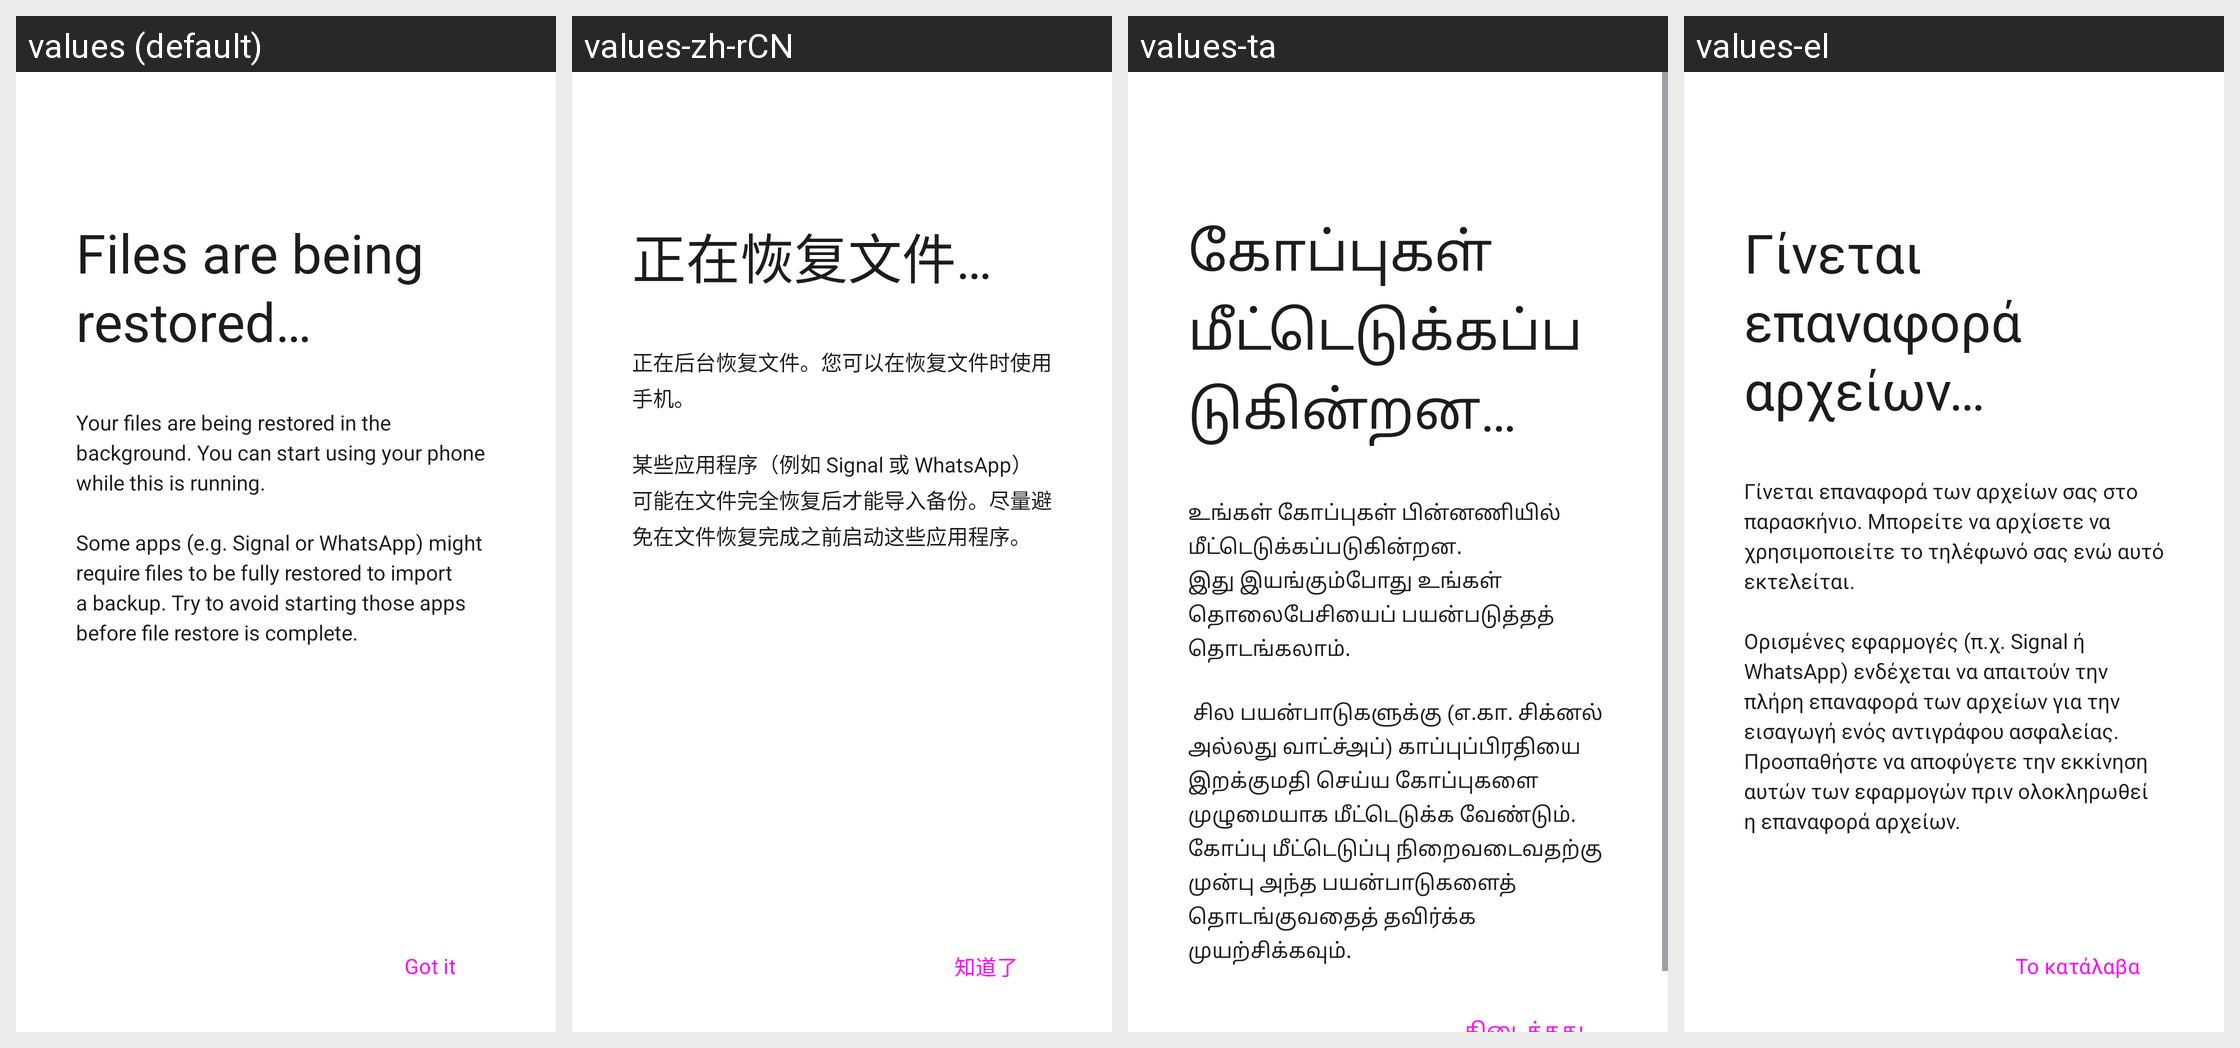

Locale-by-locale string values for the Android screen shown in this grid:
Android screen res/layout/fragment_restore_files_started.xml rendered under 4 locales, left to right: values (default), values-zh-rCN, values-ta, values-el. Device: Nexus 5 (rendered at 1080×1920; each locale shown at half size, 540×960, under a caption strip naming it); theme AppTheme.
Other locales in the repository, not shown: values-ar, values-bn, values-ca, values-cs, values-de, values-en-rAU, values-en-rGB, values-es, values-es-rUS, values-et, values-fi, values-fr, values-fr-rCA, values-gl, values-he, values-hr, values-hu, values-id, values-in, values-is, values-it, values-iw, values-ja, values-ko, values-lo, values-lt, values-ml, values-my, values-nb-rNO, values-nl, values-pl, values-pt, values-pt-rBR, values-pt-rPT, values-ro, values-ru, values-sk, values-sv, values-te, values-tr, values-ug, values-uk, values-vi, values-zh-rTW.
Strings drawn on this screen, with the default value and each locale's value (text and hints the layout hard-codes, and strings that could not be matched under every locale, appear in the picture but are not listed):

restore_storage_in_progress_title
  values: Files are being restored…
  values-zh-rCN: 正在恢复文件…
  values-ta: கோப்புகள் மீட்டெடுக்கப்படுகின்றன…
  values-el: Γίνεται επαναφορά αρχείων…

restore_storage_in_progress_info
  values: Your files are being restored in the background. You can start using your phone while this is running.
      
      Some apps (e.g. Signal or WhatsApp) might require files to be fully restored to import a backup. Try to avoid starting those apps before file restore is complete.
  values-zh-rCN: 正在后台恢复文件。您可以在恢复文件时使用手机。 
       
      某些应用程序（例如 Signal 或 WhatsApp）可能在文件完全恢复后才能导入备份。尽量避免在文件恢复完成之前启动这些应用程序。
  values-ta: உங்கள் கோப்புகள் பின்னணியில் மீட்டெடுக்கப்படுகின்றன. இது இயங்கும்போது உங்கள் தொலைபேசியைப் பயன்படுத்தத் தொடங்கலாம்.
      
       சில பயன்பாடுகளுக்கு (எ.கா. சிக்னல் அல்லது வாட்ச்அப்) காப்புப்பிரதியை இறக்குமதி செய்ய கோப்புகளை முழுமையாக மீட்டெடுக்க வேண்டும். கோப்பு மீட்டெடுப்பு நிறைவடைவதற்கு முன்பு அந்த பயன்பாடுகளைத் தொடங்குவதைத் தவிர்க்க முயற்சிக்கவும்.
  values-el: Γίνεται επαναφορά των αρχείων σας στο παρασκήνιο. Μπορείτε να αρχίσετε να χρησιμοποιείτε το τηλέφωνό σας ενώ αυτό εκτελείται. 
       
      Ορισμένες εφαρμογές (π.χ. Signal ή WhatsApp) ενδέχεται να απαιτούν την πλήρη επαναφορά των αρχείων για την εισαγωγή ενός αντιγράφου ασφαλείας. Προσπαθήστε να αποφύγετε την εκκίνηση αυτών των εφαρμογών πριν ολοκληρωθεί η επαναφορά αρχείων.
